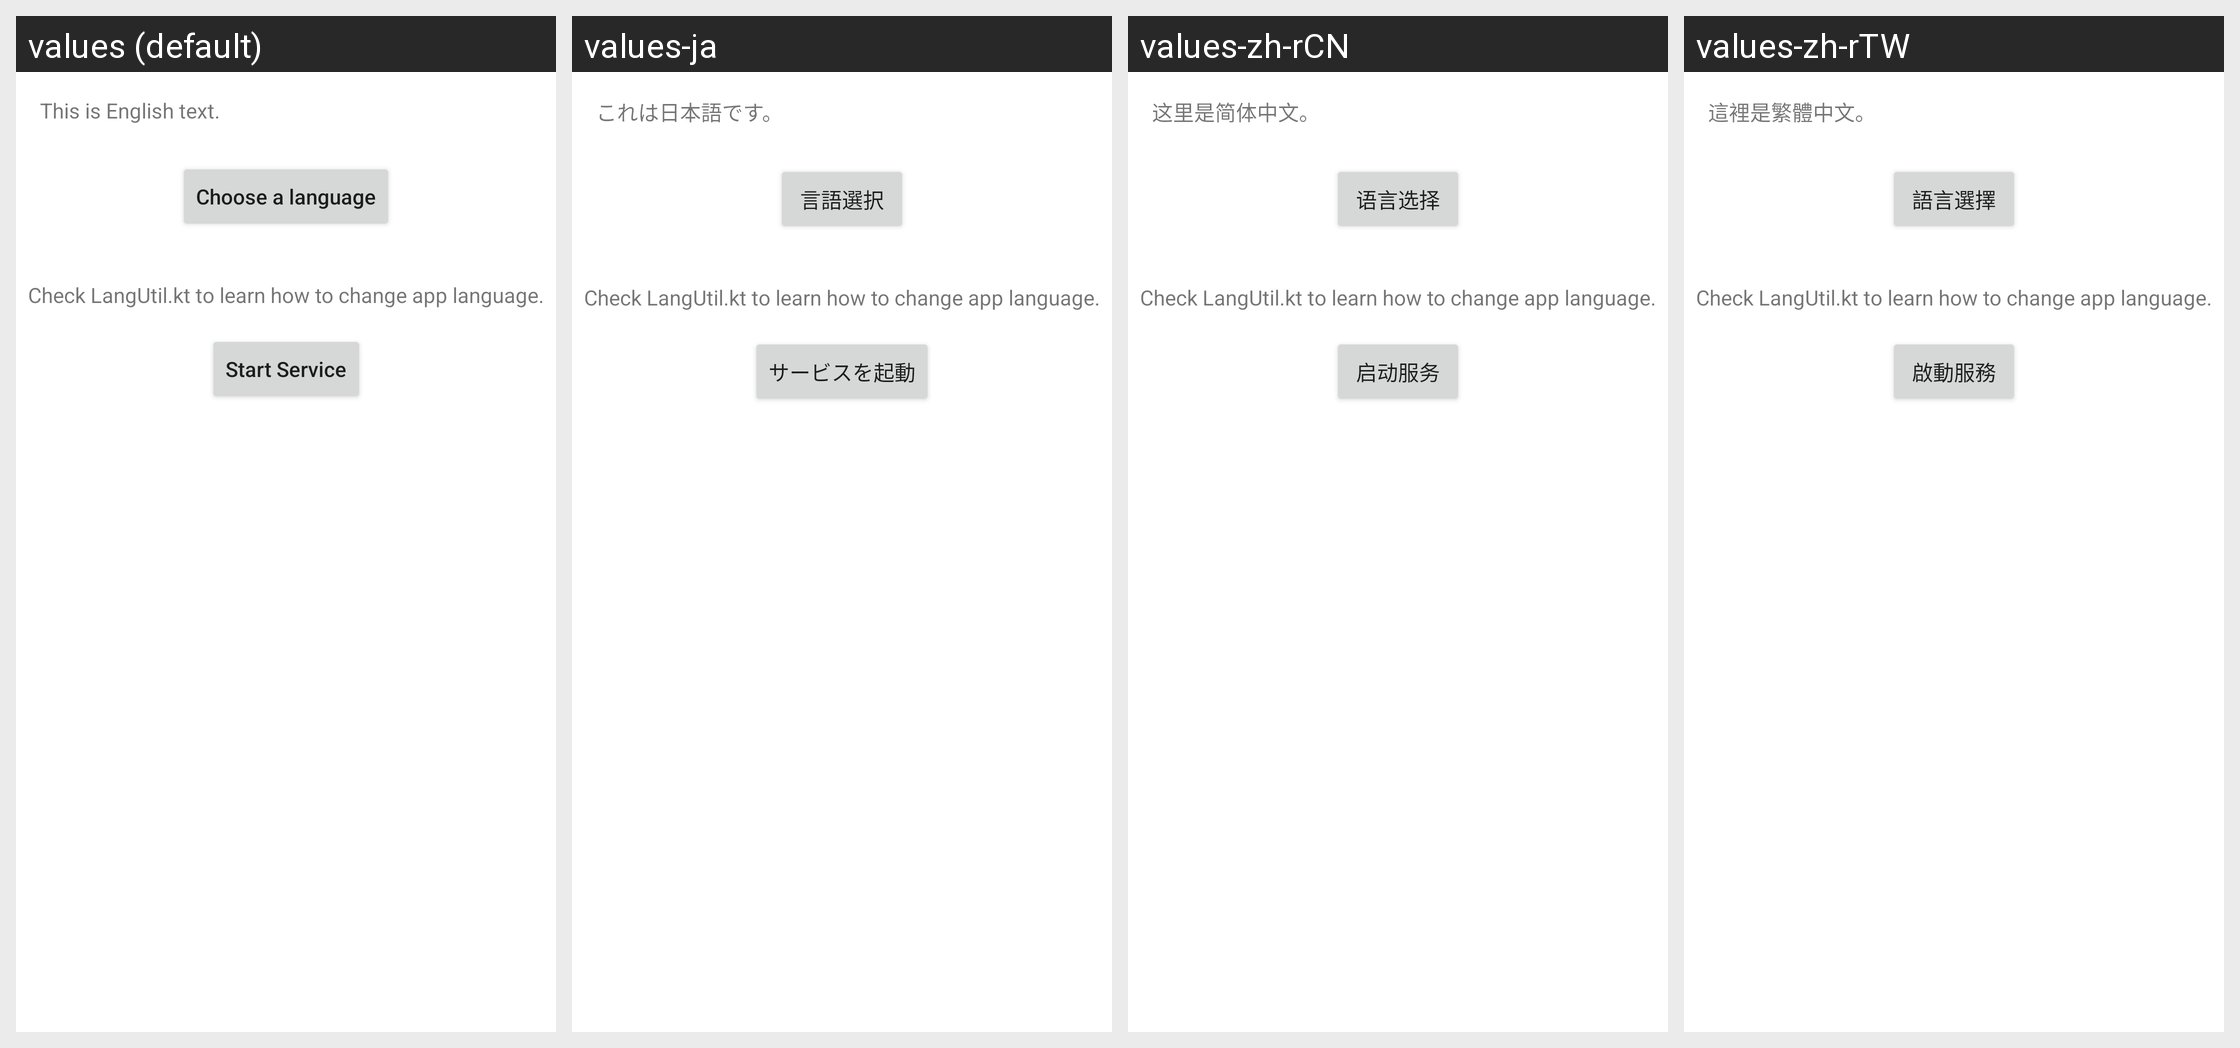

This grid shows one Android layout under several languages. Give, for every string resource on the screen, its name, the default text and each shown locale's text.
Android screen res/layout/activity_change_app_language.xml rendered under 4 locales, left to right: values (default), values-ja, values-zh-rCN, values-zh-rTW. Device: Nexus 5 (rendered at 1080×1920; each locale shown at half size, 540×960, under a caption strip naming it); theme AppTheme.
Strings drawn on this screen, with the default value and each locale's value (text and hints the layout hard-codes, and strings that could not be matched under every locale, appear in the picture but are not listed):

tv_i18n
  values: This is English text.
  values-ja: これは日本語です。
  values-zh-rCN: 这里是简体中文。
  values-zh-rTW: 這裡是繁體中文。

select_lang
  values: Choose a language
  values-ja: 言語選択
  values-zh-rCN: 语言选择
  values-zh-rTW: 語言選擇

start_service
  values: Start Service
  values-ja: サービスを起動
  values-zh-rCN: 启动服务
  values-zh-rTW: 啟動服務
